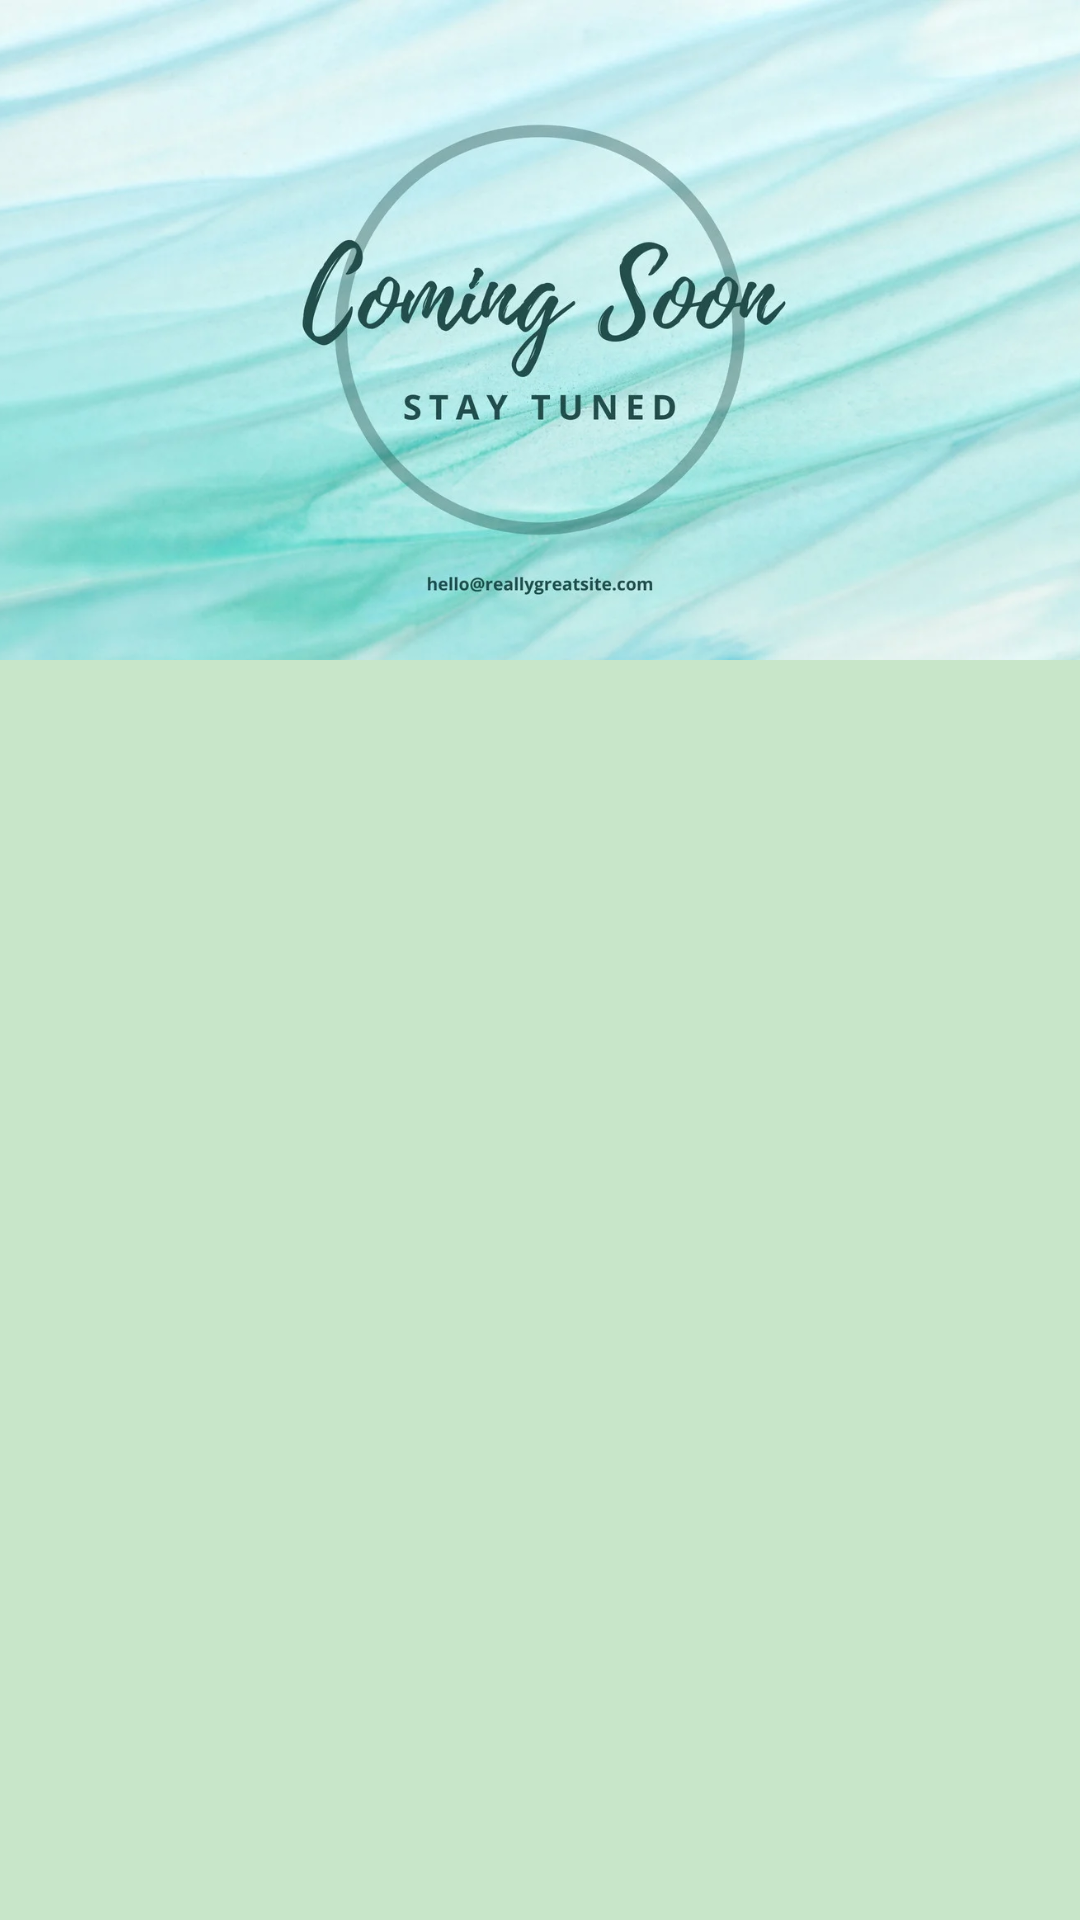

Reconstruct the res/layout file that produces this screen, plus the resources it refers to.
<!-- AndroidManifest.xml: application theme Theme.MyApplication -->
<!-- res/layout/fragment_home.xml -->
<?xml version="1.0" encoding="utf-8"?>
<androidx.coordinatorlayout.widget.CoordinatorLayout
    xmlns:android="http://schemas.android.com/apk/res/android"
    xmlns:app="http://schemas.android.com/apk/res-auto"
    android:layout_width="match_parent"
    android:layout_height="match_parent"
    android:background="@color/color">

    
    <com.google.android.material.appbar.AppBarLayout
        android:id="@+id/appBarLayout"
        android:layout_width="match_parent"
        android:layout_height="220dp"
        android:theme="@style/ThemeOverlay.Material3.Dark"
        android:fitsSystemWindows="true"
        app:elevation="6dp">

        <com.google.android.material.card.MaterialCardView
            android:layout_width="match_parent"
            android:layout_height="match_parent"
            app:cardCornerRadius="0dp"
            app:cardElevation="0dp"
            app:strokeWidth="0dp"
            app:layout_scrollFlags="scroll|enterAlways">

            <ImageView
                android:id="@+id/imgBanner"
                android:layout_width="match_parent"
                android:layout_height="match_parent"
                android:scaleType="centerCrop"
                android:adjustViewBounds="true"
                android:src="@drawable/banner" />
        </com.google.android.material.card.MaterialCardView>
    </com.google.android.material.appbar.AppBarLayout>

    
    <ProgressBar
        android:id="@+id/progressBar"
        android:layout_width="48dp"
        android:layout_height="48dp"
        android:layout_gravity="center"
        android:layout_marginTop="16dp"
        style="?android:attr/progressBarStyleLarge"
        android:visibility="gone" />

    
    <androidx.recyclerview.widget.RecyclerView
        android:id="@+id/productRecyclerView"
        android:layout_width="match_parent"
        android:layout_height="match_parent"
        android:paddingStart="16dp"
        android:paddingEnd="16dp"
        android:paddingTop="8dp"
        android:paddingBottom="24dp"
        android:clipToPadding="false"
        app:layout_behavior="@string/appbar_scrolling_view_behavior"
        android:overScrollMode="never" />

</androidx.coordinatorlayout.widget.CoordinatorLayout>
<!-- resources referenced by this layout -->
<resources>
  <color name="color">#C8E6C9</color>
  <!-- drawable banner: png bitmap (drawable, 750839 bytes) -->
  <style name="Theme.MyApplication" parent="Base.Theme.MyApplication" />
  <style name="Base.Theme.MyApplication" parent="Theme.Material3.DayNight.NoActionBar">
          
          <item name="colorPrimary">@color/colorPrimary</item>
          <item name="colorPrimaryContainer">@color/colorPrimaryDark</item>
          <item name="colorOnPrimary">@color/colorBackground</item>
  
          
          <item name="colorOnSecondary">@color/colorBackground</item>
  
          
          <item name="colorOnBackground">@color/colorBackground</item>
          <item name="colorSurface">@color/colorBackground</item>
  
          
          <item name="android:textColorPrimary">@color/colorTextPrimary</item>
          <item name="android:textColorSecondary">@color/colorTextPrimary</item>
          <item name="android:windowBackground">@color/colorBackground</item>
  
  
      </style>
  <color name="colorPrimary">#00796B</color>
  <color name="colorPrimaryDark">#004D40</color>
  <color name="colorBackground">#FAFAFA</color>
  <color name="colorTextPrimary">#212121</color>
</resources>
